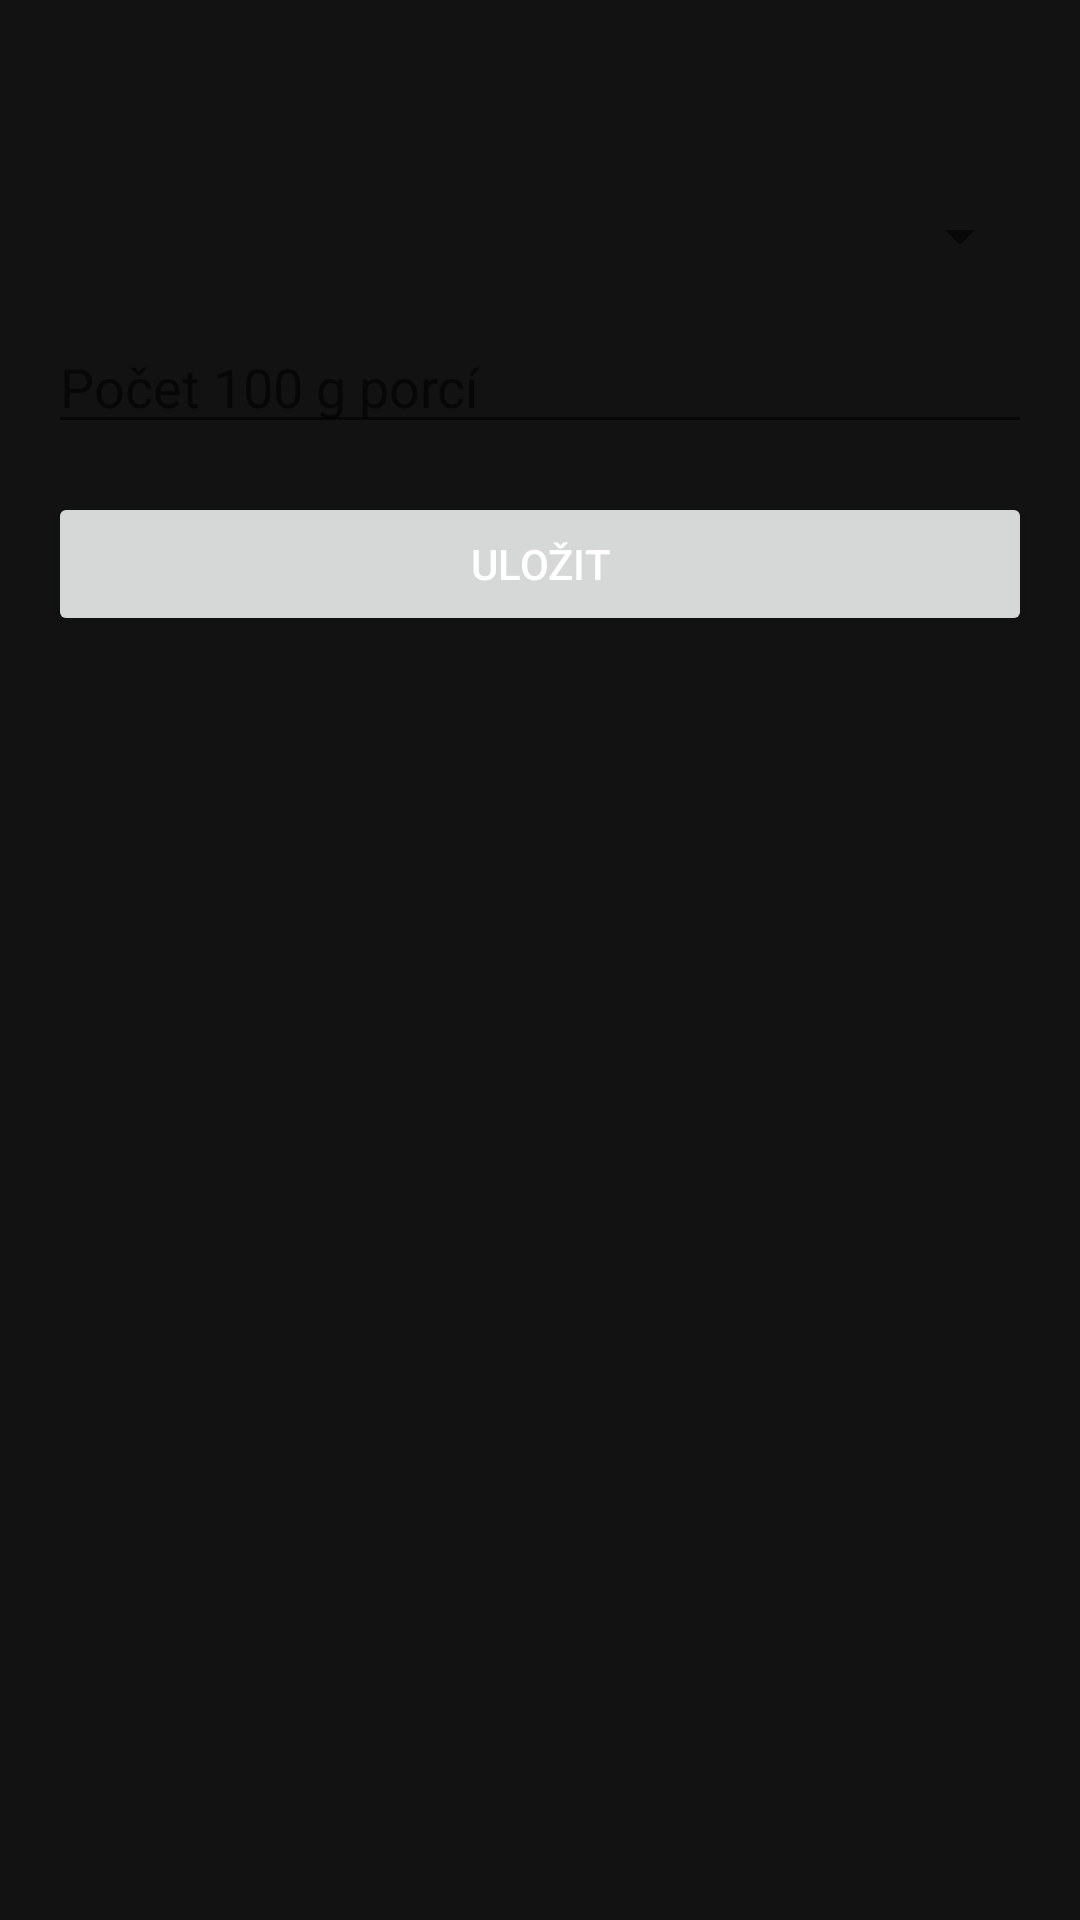

This screen was rendered from an Android layout file. Write that file and the resources it references.
<!-- AndroidManifest.xml: application theme Theme.FitnessApp -->
<!-- res/layout/activity_add_meal.xml -->
<?xml version="1.0" encoding="utf-8"?>
<androidx.constraintlayout.widget.ConstraintLayout
    xmlns:android="http://schemas.android.com/apk/res/android"
    xmlns:app="http://schemas.android.com/apk/res-auto"
    android:layout_width="match_parent"
    android:layout_height="match_parent"
    android:paddingTop="200px">

    <Spinner
        android:id="@+id/spinnerFoods"
        android:layout_width="0dp"
        android:layout_height="wrap_content"
        android:layout_marginStart="16dp"
        android:layout_marginEnd="16dp"
        app:layout_constraintTop_toTopOf="parent"
        app:layout_constraintStart_toStartOf="parent"
        app:layout_constraintEnd_toEndOf="parent"/>

    <EditText
        android:id="@+id/etQuantity"
        android:layout_width="0dp"
        android:layout_height="wrap_content"
        android:hint="@string/hint_quantity"
        android:inputType="number"
        android:layout_marginTop="16dp"
        android:layout_marginStart="16dp"
        android:layout_marginEnd="16dp"
        app:layout_constraintTop_toBottomOf="@id/spinnerFoods"
        app:layout_constraintStart_toStartOf="parent"
        app:layout_constraintEnd_toEndOf="parent"/>

    <Button
        android:id="@+id/btnSaveMeal"
        android:layout_width="0dp"
        android:layout_height="wrap_content"
        android:text="@string/btn_save"
        android:layout_marginTop="16dp"
        android:layout_marginStart="16dp"
        android:layout_marginEnd="16dp"
        app:layout_constraintTop_toBottomOf="@id/etQuantity"
        app:layout_constraintStart_toStartOf="parent"
        app:layout_constraintEnd_toEndOf="parent"/>

</androidx.constraintlayout.widget.ConstraintLayout>
<!-- resources referenced by this layout -->
<resources>
  <string name="btn_save">Uložit</string>
  <string name="hint_quantity">Počet 100 g porcí</string>
  <style name="Theme.FitnessApp" parent="Theme.MaterialComponents.DayNight.NoActionBar">
          
          <item name="android:colorBackground">@color/colorBackground</item>
          
          <item name="colorSurface">@color/colorSurface</item>
          <item name="colorOnSurface">@color/colorOnSurface</item>
  
          
          <item name="colorPrimary">@color/colorSurface</item>
          <item name="colorOnPrimary">@color/colorOnSurface</item>
  
          
          <item name="colorSecondary">@color/colorAccent</item>
          <item name="colorOnSecondary">@color/colorOnAccent</item>
  
          
          <item name="android:textColor">@color/colorOnBackground</item>
          <item name="android:textColorPrimary">@color/colorOnBackground</item>
      </style>
  <color name="colorBackground">#121212</color>
  <color name="colorSurface">#1E1E1E</color>
  <color name="colorOnSurface">#E0E0E0</color>
  <color name="colorAccent">#BB86FC</color>
  <color name="colorOnAccent">#000000</color>
  <color name="colorOnBackground">#FFFFFF</color>
</resources>
